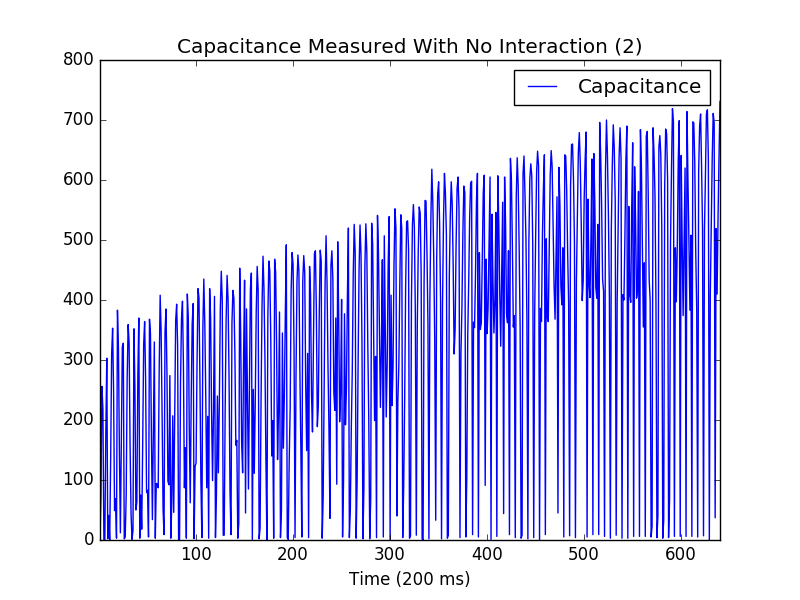

Data behind this chart, as committed beside it:
Capacitance, Time (200 ms)
0, 1
75, 2
256, 3
218, 4
0, 5
0, 6
180, 7
303, 8
2, 9
41, 10
0, 11
136, 12
310, 13
353, 14
249, 15
49, 16
69, 17
3, 18
383, 19
320, 20
147, 21
12, 22
161, 23
322, 24
328, 25
2, 26
5, 27
74, 28
270, 29
359, 30
329, 31
156, 32
44, 33
1, 34
16, 35
352, 36
253, 37
50, 38
64, 39
272, 40
370, 41
3, 42
75, 43
18, 44
159, 45
326, 46
364, 47
268, 48
79, 49
83, 50
5, 51
368, 52
344, 53
171, 54
34, 55
182, 56
330, 57
3, 58
94, 59
94, 60
... 580 more rows
